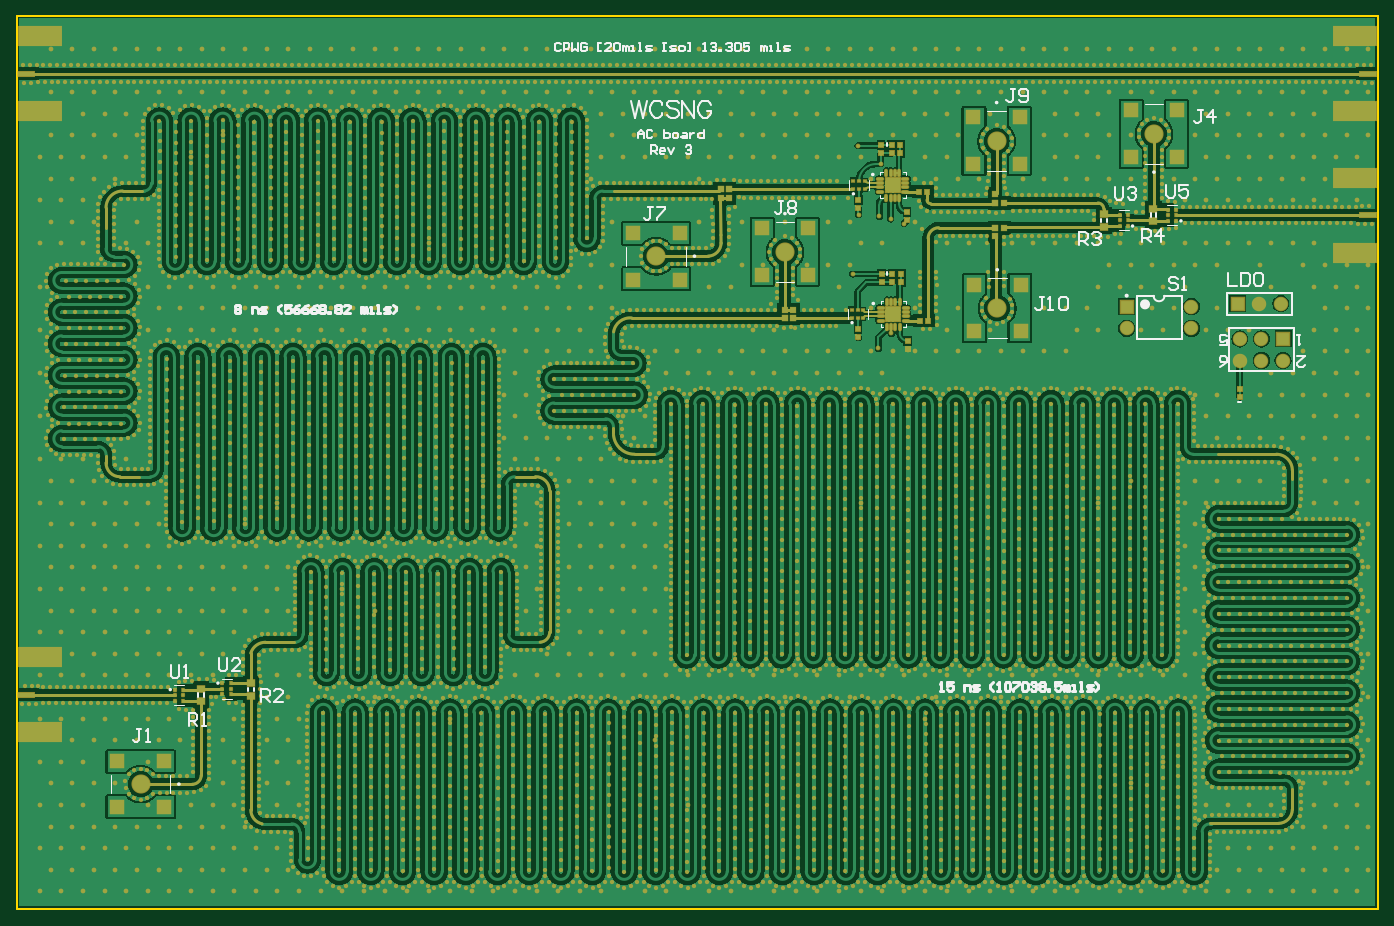
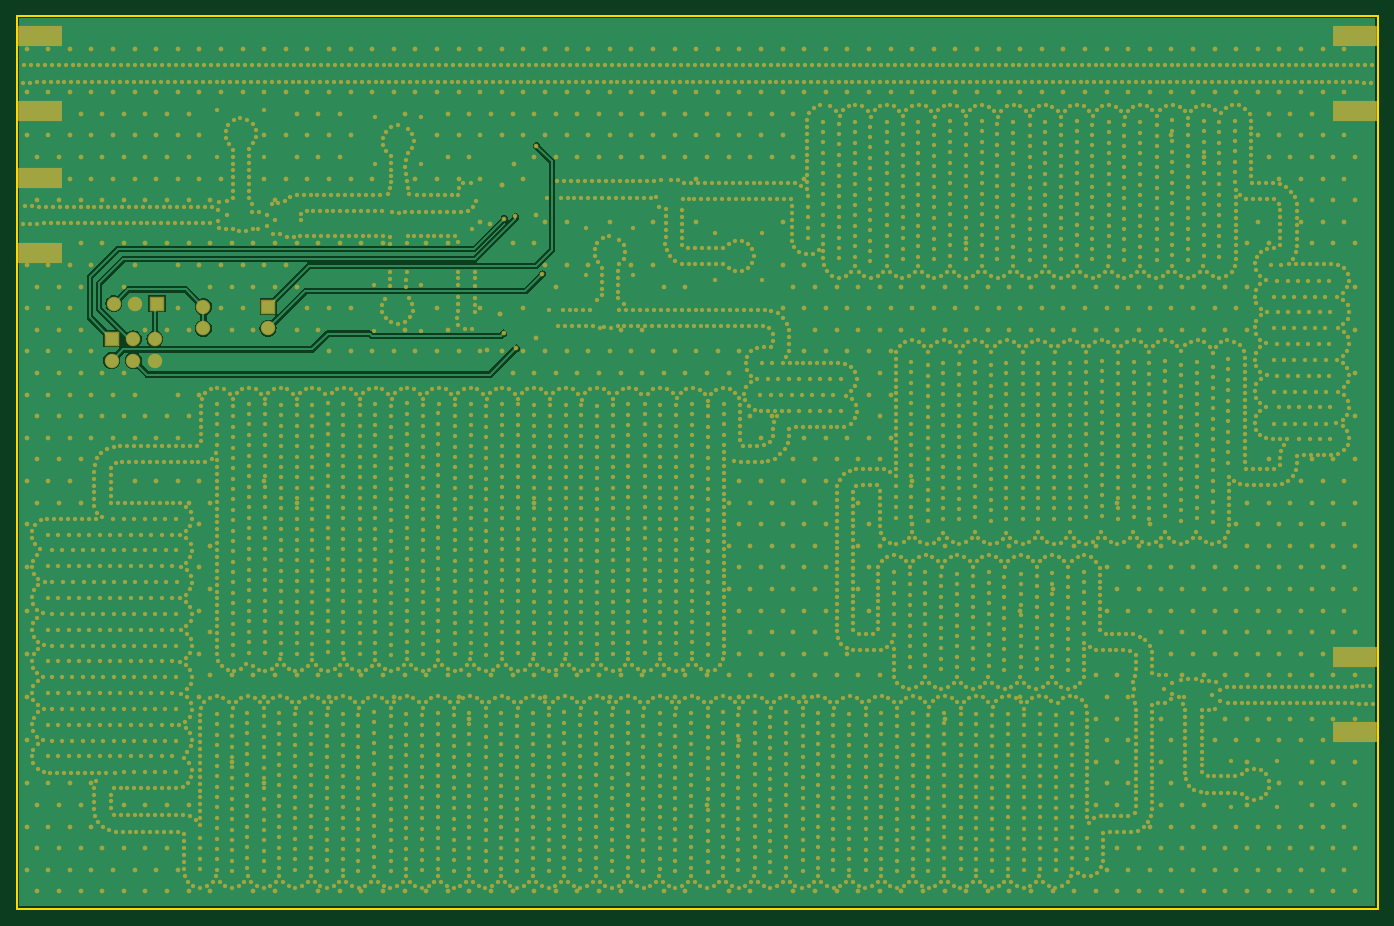
Circuit board: 8 layer files. Board 160.0 x 105.0 mm.
- bottom_copper: AC_board.GBL (135983 bytes)
- bottom_silk: AC_board.GBO (269 bytes)
- bottom_mask: AC_board.GBS (127745 bytes)
- outline: AC_board.GKO (272 bytes)
- outline: AC_board.GM1 (436 bytes)
- top_copper: AC_board.GTL (308076 bytes)
- top_silk: AC_board.GTO (17482 bytes)
- top_mask: AC_board.GTS (134564 bytes)

=== bottom_copper: AC_board.GBL (135983 bytes, source omitted) ===
=== bottom_silk: AC_board.GBO ===
G04*
G04 #@! TF.GenerationSoftware,Altium Limited,Altium Designer,20.2.6 (244)*
G04*
G04 Layer_Color=32896*
%FSLAX25Y25*%
%MOIN*%
G70*
G04*
G04 #@! TF.SameCoordinates,CB8E9BAA-E3AC-43CE-A0A6-8ADA10DC06ED*
G04*
G04*
G04 #@! TF.FilePolarity,Positive*
G04*
G01*
G75*
M02*

=== bottom_mask: AC_board.GBS (127745 bytes, source omitted) ===
=== outline: AC_board.GKO ===
G04*
G04 #@! TF.GenerationSoftware,Altium Limited,Altium Designer,20.2.6 (244)*
G04*
G04 Layer_Color=16711935*
%FSLAX25Y25*%
%MOIN*%
G70*
G04*
G04 #@! TF.SameCoordinates,CB8E9BAA-E3AC-43CE-A0A6-8ADA10DC06ED*
G04*
G04*
G04 #@! TF.FilePolarity,Positive*
G04*
G01*
G75*
M02*

=== outline: AC_board.GM1 ===
G04*
G04 #@! TF.GenerationSoftware,Altium Limited,Altium Designer,20.2.6 (244)*
G04*
G04 Layer_Color=16711935*
%FSLAX25Y25*%
%MOIN*%
G70*
G04*
G04 #@! TF.SameCoordinates,CB8E9BAA-E3AC-43CE-A0A6-8ADA10DC06ED*
G04*
G04*
G04 #@! TF.FilePolarity,Positive*
G04*
G01*
G75*
%ADD15C,0.01000*%
D15*
X0Y413386D02*
X629921D01*
Y0D02*
Y413386D01*
X-0Y292876D02*
X0Y117025D01*
Y0D02*
Y117025D01*
X-0Y292876D02*
Y413386D01*
X0Y0D02*
X629921D01*
M02*

=== top_copper: AC_board.GTL (308076 bytes, source omitted) ===
=== top_silk: AC_board.GTO (17482 bytes, source omitted) ===
=== top_mask: AC_board.GTS (134564 bytes, source omitted) ===
